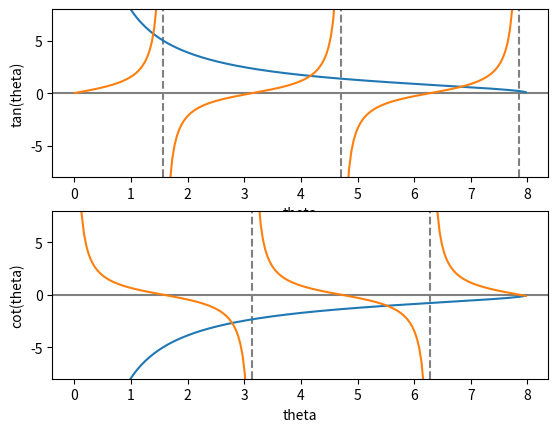

This chart was generated by the following Python code:
import numpy as np
import matplotlib.pyplot as plt

theta = np.arange(0.01, 8., 0.04)
y = np.sqrt((8./theta)**2-1.)
ytan = np.tan(theta)
ytan = np.ma.masked_where(np.abs(ytan)>20., ytan)
ycot = 1./np.tan(theta)
ycot = np.ma.masked_where(np.abs(ycot)>20., ycot)

plt.figure(1)

plt.subplot(2, 1, 1)
plt.plot(theta, y)
plt.plot(theta, ytan)
plt.ylim(-8, 8)
plt.axhline(color="gray", zorder=-1)
plt.axvline(x=np.pi/2., color="gray", linestyle='--', zorder=-1)
plt.axvline(x=3.*np.pi/2., color="gray", linestyle='--', zorder=-1)
plt.axvline(x=5.*np.pi/2., color="gray", linestyle='--', zorder=-1)
plt.xlabel("theta")
plt.ylabel("tan(theta)")

plt.subplot(2, 1, 2)
plt.plot(theta, -y)
plt.plot(theta, ycot)
plt.ylim(-8, 8)
plt.axhline(color="gray", zorder=-1)
plt.axvline(x=np.pi, color="gray", linestyle='--', zorder=-1)
plt.axvline(x=2.*np.pi, color="gray", linestyle='--', zorder=-1)
plt.xlabel("theta")
plt.ylabel("cot(theta)")

plt.show()
